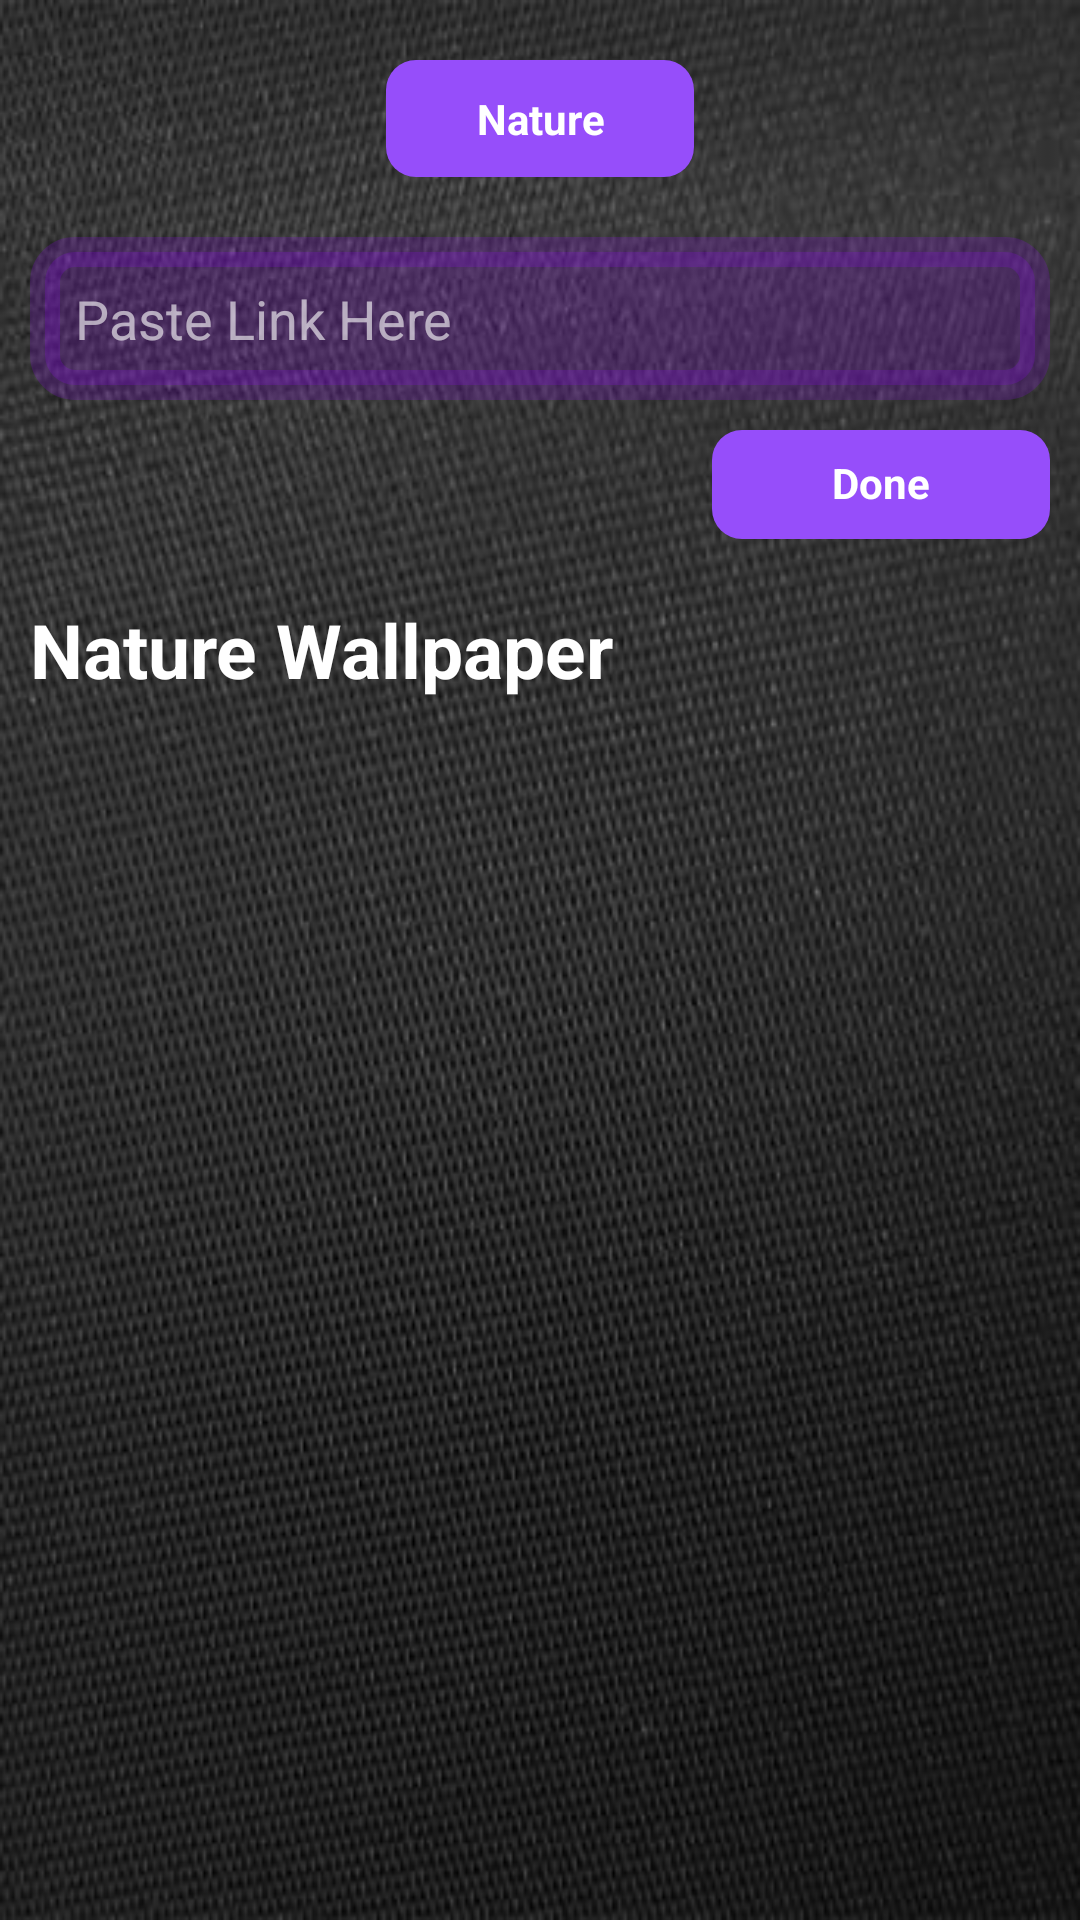

Produce the Android XML layout that renders to this screen, including the resource entries it uses.
<!-- AndroidManifest.xml: application theme Theme.WallpaperFireBas -->
<!-- res/layout/activity_final_cat.xml -->
<?xml version="1.0" encoding="utf-8"?>
<LinearLayout
    xmlns:android="http://schemas.android.com/apk/res/android"
    xmlns:app="http://schemas.android.com/apk/res-auto"
    xmlns:tools="http://schemas.android.com/tools"
    android:layout_width="match_parent"
    android:layout_height="match_parent"
    android:orientation="vertical"
    android:gravity="end"
    android:background="@drawable/fondoprincipal"
    tools:context=".FinalCatActivity">

    <LinearLayout
        android:layout_width="match_parent"
        android:layout_height="wrap_content"
        android:gravity="center"
        android:orientation="vertical">

        <TextView
            android:id="@+id/cat_title"
            android:layout_width="wrap_content"
            android:layout_height="wrap_content"
            android:layout_margin="20dp"
            android:paddingStart="30dp"
            android:paddingTop="10dp"
            android:paddingEnd="30dp"
            android:paddingBottom="10dp"
            android:background="@drawable/btn_shape"
            android:textColor="@color/white"
            android:textStyle="bold"
            android:gravity="center"
            android:text="Nature"/>

    </LinearLayout>

    <EditText
        android:id="@+id/edt_link"
        android:layout_width="match_parent"
        android:layout_height="wrap_content"
        android:layout_marginStart="10dp"
        android:layout_marginEnd="10dp"
        android:maxLines="2"
        android:background="@drawable/edt_shape"
        android:padding="15dp"
        android:textColorHint="#9CFFFFFF"
        android:hint="Paste Link Here"/>

    <TextView
        android:id="@+id/btn_done"
        android:layout_width="wrap_content"
        android:layout_height="wrap_content"
        android:layout_margin="10dp"
        android:paddingStart="40dp"
        android:paddingTop="10dp"
        android:paddingEnd="40dp"
        android:paddingBottom="10dp"
        android:background="@drawable/btn_shape"
        android:textColor="@color/white"
        android:includeFontPadding="false"
        android:textStyle="bold"
        android:text="Done"/>

    <TextView
        android:id="@+id/cat_subtitle"
        android:layout_width="match_parent"
        android:layout_height="wrap_content"
        android:layout_margin="10dp"
        android:layout_marginBottom="10dp"
        android:gravity="start"
        android:layout_marginTop="30dp"
        android:textStyle="bold"
        android:text="Nature Wallpaper"
        android:textColor="@color/white"
        android:textSize="25sp"/>

    <androidx.recyclerview.widget.RecyclerView
        android:id="@+id/rcv_final"
        android:layout_width="match_parent"
        android:layout_height="match_parent"
        android:layout_marginStart="10dp"
        android:layout_marginEnd="10dp"/>

</LinearLayout>
<!-- resources referenced by this layout -->
<resources>
  <color name="white">#FFFFFFFF</color>
  <!-- drawable btn_shape (drawable) -->
  <?xml version="1.0" encoding="utf-8"?>
  <shape
      xmlns:android="http://schemas.android.com/apk/res/android"
      android:shape="rectangle">
  
      <solid android:color="#964EFA"/>
      <corners android:radius="10dp"/>
  
  </shape>
  <!-- drawable edt_shape (drawable) -->
  <?xml version="1.0" encoding="utf-8"?>
  <shape
      xmlns:android="http://schemas.android.com/apk/res/android"
      android:shape="rectangle"
      android:tint="#319200FF"
      >
  
      <stroke
          android:width="10dp"
          android:color="#FFFFFF"/>
      <corners
          android:radius="10dp"
          />
  
  </shape>
  <!-- drawable fondoprincipal: jpg bitmap (drawable, 34455 bytes) -->
  <style name="Theme.WallpaperFireBas" parent="Theme.MaterialComponents.DayNight.NoActionBar">
          
          <item name="colorPrimary">@color/black</item>
          <item name="colorPrimaryVariant">@color/black</item>
          <item name="colorOnPrimary">@color/white</item>
          
          <item name="colorSecondary">@color/teal_200</item>
          <item name="colorSecondaryVariant">@color/teal_700</item>
          <item name="colorOnSecondary">@color/black</item>
          
          <item name="android:forceDarkAllowed" tools:targetApi="q">false</item>
          <item name="android:statusBarColor" tools:targetApi="l">?attr/colorPrimaryVariant</item>
          
      </style>
  <color name="black">#FF000000</color>
  <color name="teal_200">#FF03DAC5</color>
  <color name="teal_700">#FF018786</color>
</resources>
